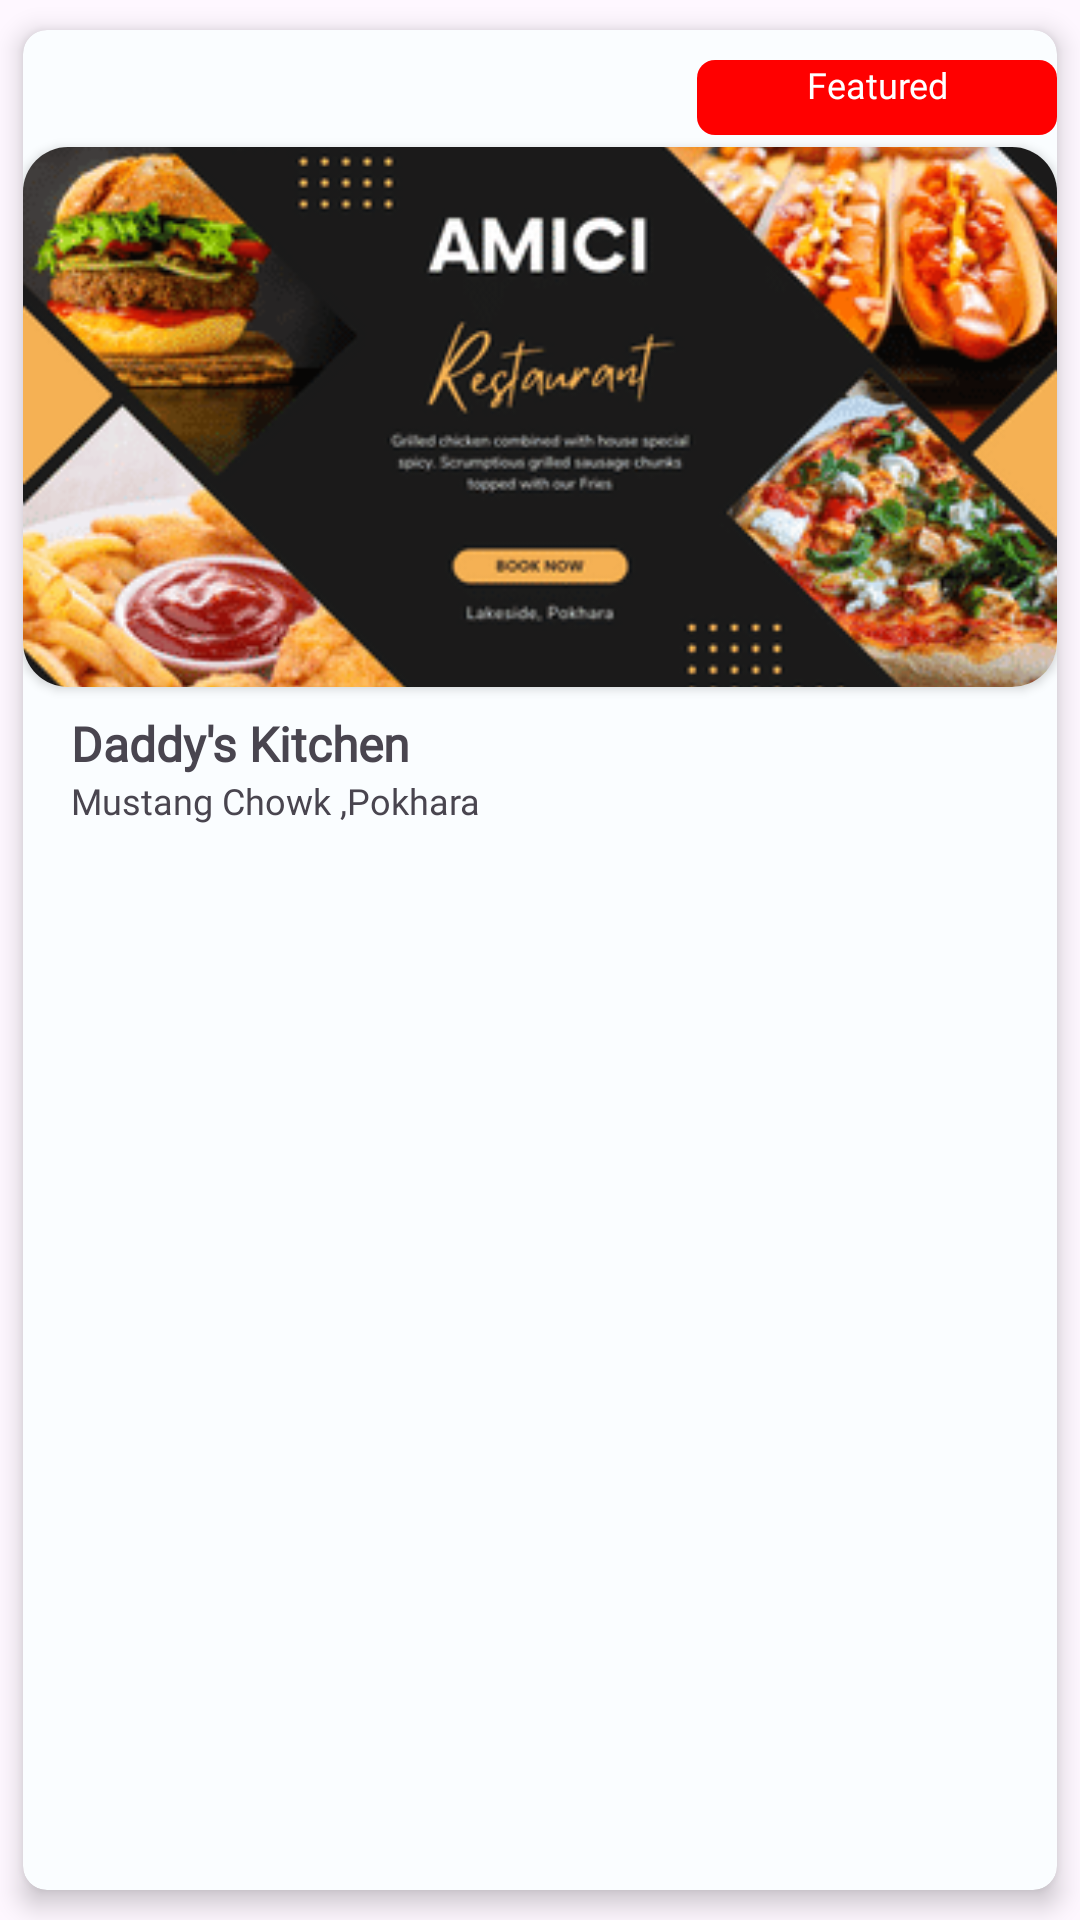

Here is an Android app screen rendered from its layout file. Give the layout XML and the strings, colors and styles it references.
<!-- AndroidManifest.xml: application theme Theme.Foodgasm -->
<!-- res/layout/restaurant_rv_item.xml -->
<?xml version="1.0" encoding="utf-8"?>
<androidx.cardview.widget.CardView xmlns:android="http://schemas.android.com/apk/res/android"
    xmlns:app="http://schemas.android.com/apk/res-auto"
    android:id="@+id/mainLayout"
    android:layout_width="match_parent"
    android:layout_height="wrap_content"
    app:cardBackgroundColor="@color/g_card_background"
    app:cardCornerRadius="8dp"
    app:cardElevation="5dp"
    app:cardUseCompatPadding="true">

    <androidx.constraintlayout.widget.ConstraintLayout
        android:id="@+id/secondparent"
        android:layout_width="match_parent"
        android:layout_height="wrap_content">

        <TextView
            android:id="@+id/featuredtext"
            android:layout_width="120dp"
            android:layout_height="25dp"
            android:layout_marginTop="10dp"
            android:layout_marginBottom="8dp"
            android:background="@drawable/red_background"
            android:fontFamily="@font/poppins_thin"
            android:text="Featured"
            android:textAlignment="center"
            android:textColor="@color/white"
            android:textSize="12sp"
            app:layout_constraintEnd_toEndOf="parent"
            app:layout_constraintTop_toTopOf="@id/secondparent" />

        <androidx.cardview.widget.CardView
            android:id="@+id/cardview"
            android:layout_width="0dp"
            android:layout_height="180dp"
            android:layout_marginTop="4dp"
            app:cardCornerRadius="15dp"
            app:layout_constraintEnd_toEndOf="@id/secondparent"
            app:layout_constraintStart_toStartOf="@id/secondparent"
            app:layout_constraintTop_toBottomOf="@id/featuredtext">

            <ImageView
                android:id="@+id/img"
                android:layout_width="match_parent"
                android:layout_height="match_parent"
                android:scaleType="centerCrop"
                android:src="@drawable/ad1"
                app:layout_constraintBottom_toBottomOf="parent"
                app:layout_constraintEnd_toEndOf="parent"
                app:layout_constraintHorizontal_bias="0.343"
                app:layout_constraintStart_toStartOf="parent"
                app:layout_constraintTop_toTopOf="parent"
                app:layout_constraintVertical_bias="0.054" />

        </androidx.cardview.widget.CardView>

        <TextView
            android:id="@+id/tv_ad_name"
            android:layout_width="0dp"
            android:layout_height="wrap_content"
            android:layout_marginStart="16dp"
            android:layout_marginTop="8dp"
            android:layout_marginEnd="8dp"
            android:fontFamily="@font/poppins_thin"
            android:text="Daddy's Kitchen"
            android:textSize="16sp"
            android:textStyle="bold"
            app:layout_constraintEnd_toStartOf="@id/ll_favorite"
            app:layout_constraintStart_toStartOf="parent"
            app:layout_constraintTop_toBottomOf="@+id/cardview" />

        <TextView
            android:id="@+id/address"
            android:layout_width="0dp"
            android:layout_height="wrap_content"
            android:layout_marginBottom="16dp"
            android:fontFamily="@font/sf_pro_display"
            android:maxLines="1"
            android:text="Mustang Chowk ,Pokhara"
            android:textSize="12sp"
            app:layout_constraintBottom_toBottomOf="parent"
            app:layout_constraintEnd_toEndOf="@id/tv_ad_name"
            app:layout_constraintStart_toStartOf="@id/tv_ad_name"
            app:layout_constraintTop_toBottomOf="@id/tv_ad_name" />

        <LinearLayout
            android:id="@+id/ll_favorite"
            android:layout_width="30dp"
            android:layout_height="23dp"
            android:layout_marginTop="8dp"
            android:layout_marginEnd="15dp"
            android:background="@drawable/icon_background"
            android:orientation="vertical"
            app:layout_constraintEnd_toEndOf="parent"
            app:layout_constraintTop_toBottomOf="@id/cardview">

            <ImageView
                android:layout_width="20dp"
                android:layout_height="10dp"
                android:layout_gravity="center"
                android:layout_marginTop="7dp"
                android:src="@drawable/ic_favorite" />
        </LinearLayout>

    </androidx.constraintlayout.widget.ConstraintLayout>

</androidx.cardview.widget.CardView>
<!-- resources referenced by this layout -->
<resources>
  <color name="g_card_background">#FAFDFF</color>
  <color name="white">#FFFFFFFF</color>
  <!-- drawable ad1: png bitmap (drawable, 35911 bytes) -->
  <!-- drawable red_background (drawable) -->
  <shape android:shape="rectangle" xmlns:android="http://schemas.android.com/apk/res/android">
      <solid android:color="@color/g_red"/>
      <corners android:radius="6dp"/>
  </shape>
  <style name="Theme.Foodgasm" parent="Base.Theme.Foodgasm" />
  <color name="g_red">#FF0000</color>
  <style name="Base.Theme.Foodgasm" parent="Theme.Material3.Light.NoActionBar">
          
          
      </style>
</resources>
